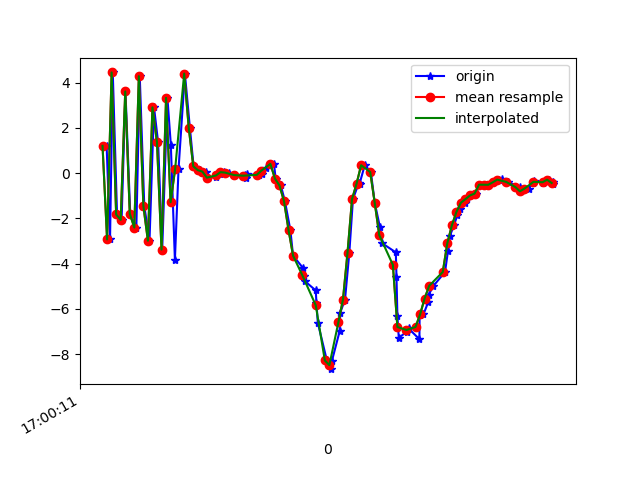

The file beside this chart, header and first rows:
1618851611778, 1547307616771522, 1.2013707, -0.357821, 8.085093
1618851611793, 1547307636002292, -2.932, -1.321, -6.477
1618851611805, 1547307655233062, 4.445, 0.07632, 0.7985
1618851611824, 1547307674463832, -1.829, -0.5387, 6.036
1618851611844, 1547307693694602, -2.067, -0.7346, -7.592
1618851611861, 1547307712925372, 3.605, 0.3212, 2.292
1618851611882, 1547307732156142, -1.79, -0.7184, 5.724
1618851611909, 1547307751386912, -2.409, -0.4568, -7.205
1618851611924, 1547307770617682, 4.28, 0.6936, 1.342
1618851611944, 1547307789848452, -1.454, -0.01144, 6.512
1618851611967, 1547307809079222, -2.988, -0.5613, -6.373
1618851611987, 1547307828309992, 2.903, 0.7039, -2.885
1618851612005, 1547307847540762, 1.355, -0.3537, 7.398
1618851612023, 1547307866771532, -3.38, -0.1555, -6.601
1618851612046, 1547307886002302, 3.322, 1.105, -2.161
1618851612061, 1547307905233072, 1.261, 0.6837, 7.741
1618851612079, 1547307924463842, -3.834, 0.001967, -0.7104
1618851612095, 1547307943694612, 0.1735, 0.7007, -6.949
1618851612123, 1547307962925382, 4.394, 1.82, 4.445
1618851612145, 1547307982156152, 2.005, 1.543, -0.4314
1618851612161, 1547308001386922, 0.3482, 1.068, 0.5658
1618851612168, 1547308020617692, 0.2476, 0.9969, 0.2764
1618851612189, 1547308039848462, 0.1283, 0.6732, 0.2285
1618851612216, 1547308059079232, 0.06513, 0.7401, 0.0982
1618851612224, 1547308078310002, -0.2024, 0.9896, 0.02598
1618851612260, 1547308097540772, -0.1651, 0.6392, 0.1657
1618851612278, 1547308116771542, -0.04874, 0.6274, 0.2737
1618851612294, 1547308136002312, 0.03964, 0.7908, 0.269
1618851612318, 1547308155233082, 0.02036, 0.843, 0.1834
1618851612340, 1547308174463852, -0.07413, 1.018, 0.01283
1618851612344, 1547308193694622, -0.1034, 1.114, -0.09618
1618851612389, 1547308212925392, -0.09121, 1.143, -0.2625
1618851612393, 1547308232156162, -0.211, 0.5123, -0.7331
1618851612396, 1547308251386932, -0.04468, 1.607, -0.8657
1618851612447, 1547308270617702, -0.0887, 2.264, -1.183
1618851612449, 1547308289848472, -0.07036, 2.774, -2.003
1618851612465, 1547308309079242, -0.02083, 4.18, -4.312
1618851612479, 1547308328310012, 0.2268, 6.139, -5.819
1618851612516, 1547308347540782, 0.4055, 5.315, -5.614
1618851612523, 1547308366771552, -0.2428, 3.727, -5.808
1618851612546, 1547308386002322, -0.5491, 3.688, -7.046
1618851612564, 1547308405233092, -1.238, 3.171, -7.843
1618851612588, 1547308424463862, -2.513, 2.321, -7.324
1618851612600, 1547308443694632, -3.65, 0.7823, -5.981
1618851612643, 1547308462925402, -4.182, -0.9627, -4.633
1618851612649, 1547308482156172, -4.534, -0.4927, -4.124
1618851612652, 1547308501386942, -4.774, 0.3653, -3.849
1618851612700, 1547308520617712, -5.185, -0.6797, -2.742
1618851612703, 1547308539848482, -5.722, -1.904, -0.416
1618851612709, 1547308559079252, -6.611, -3.019, 1.979
1618851612749, 1547308578310022, -8.275, -3.258, 3.053
1618851612768, 1547308597540792, -8.662, -2.615, 4.654
1618851612771, 1547308616771562, -8.309, -1.127, 6.3
1618851612805, 1547308636002332, -6.998, 1.785, 9.13
1618851612808, 1547308655233102, -6.166, 4.459, 9.394
1618851612829, 1547308674463872, -5.586, 4.35, 9.446
1618851612848, 1547308693694642, -3.519, 2.616, 10.58
1618851612864, 1547308713041498, -1.15, 1.921, 11.87
1618851612889, 1547308732272268, -0.4559, 2.105, 11.16
1618851612893, 1547308751503038, -0.4775, 1.894, 10.29
1618851612916, 1547308770733808, 0.3462, 1.502, 9.969
... 43 more rows
